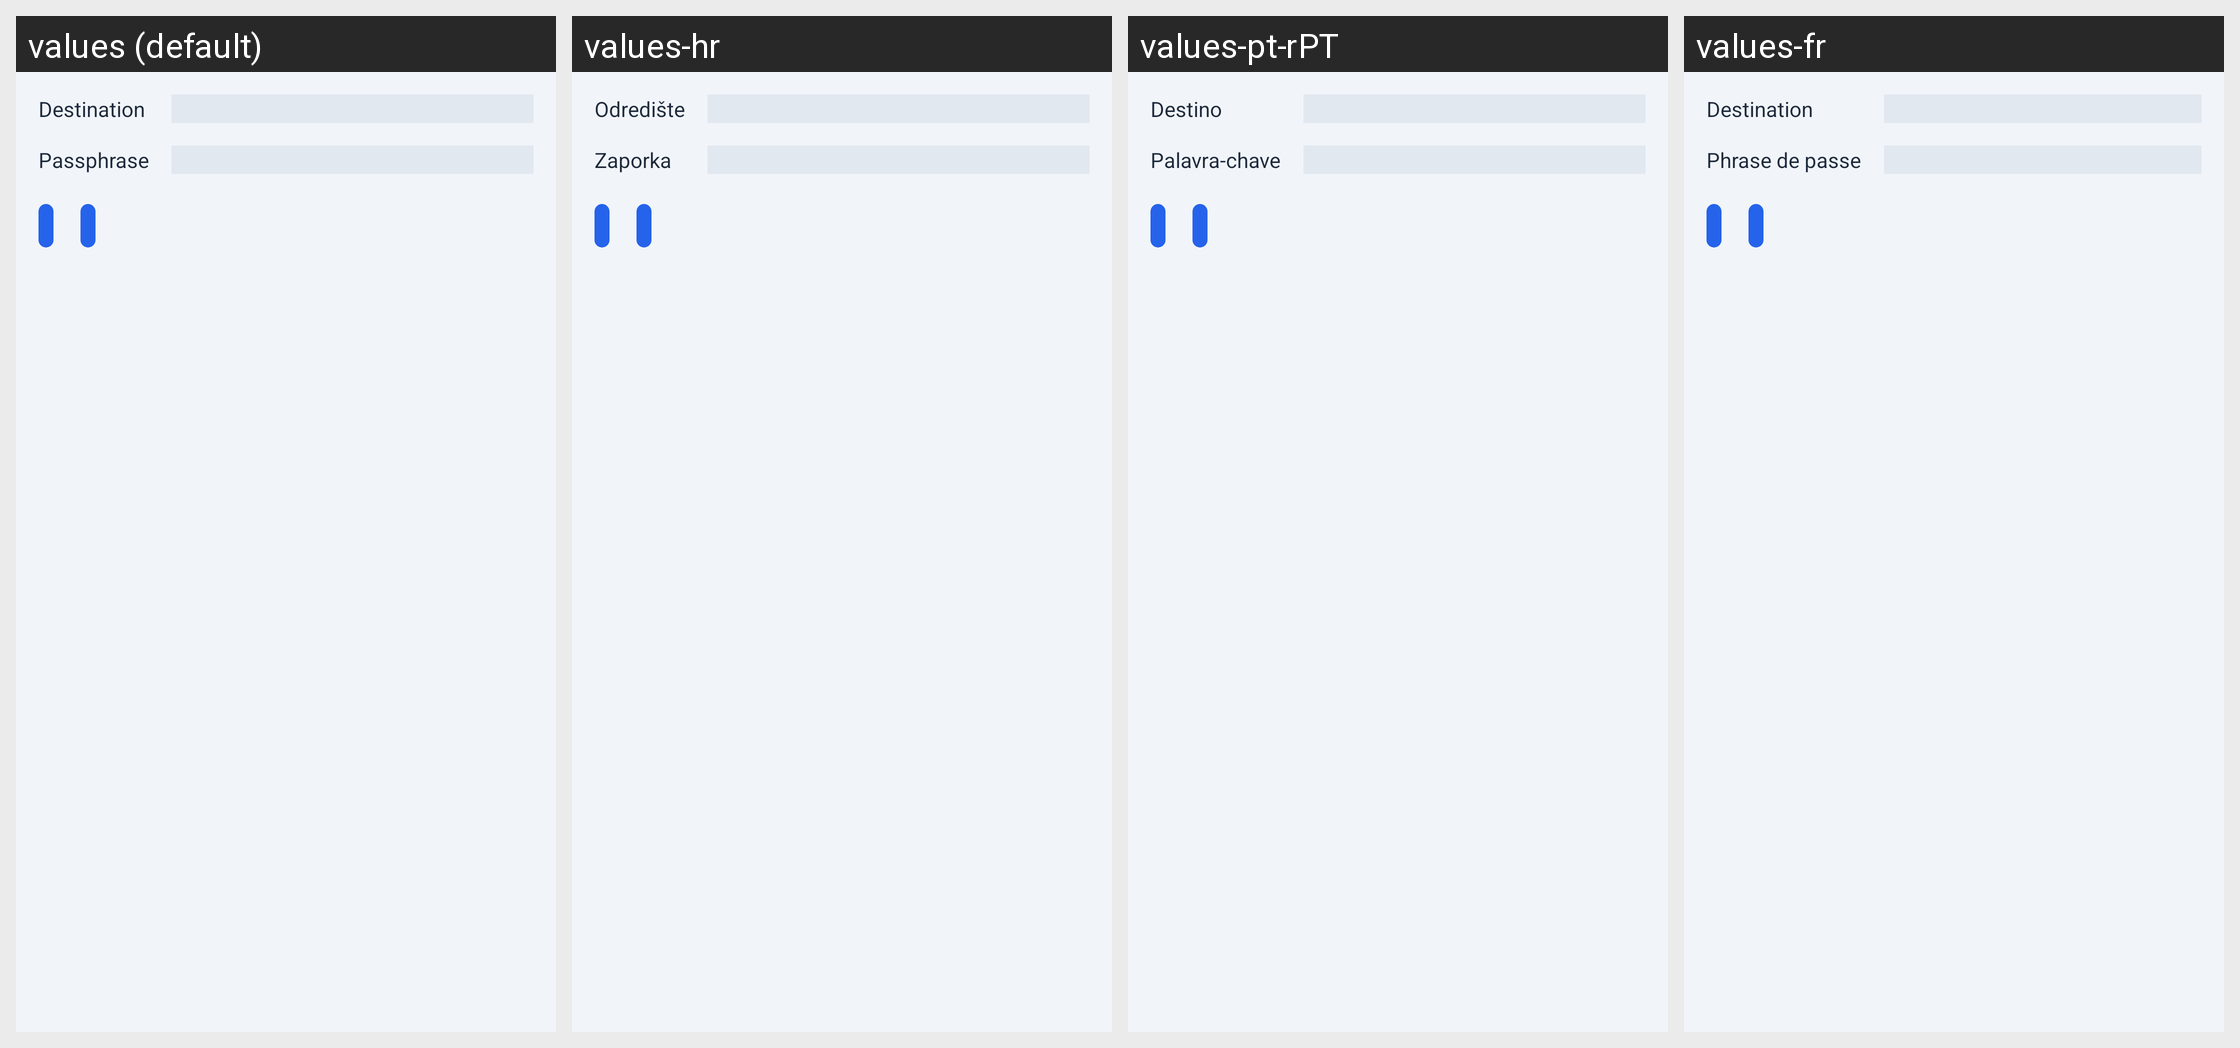

This grid shows one Android layout under several languages. Give, for every string resource on the screen, its name, the default text and each shown locale's text.
Android screen res/layout/remoteconnect.xml rendered under 4 locales, left to right: values (default), values-hr, values-pt-rPT, values-fr. Device: Nexus 5 (rendered at 1080×1920; each locale shown at half size, 540×960, under a caption strip naming it); theme Theme.phttpp.TitleBar.
Other locales in the repository, not shown: values-af, values-ar, values-ca, values-cs, values-da, values-de, values-el, values-es-rES, values-fi, values-hi, values-hu, values-id, values-it, values-iw, values-ja, values-ko, values-nl, values-no, values-pl, values-pt-rBR, values-ro, values-ru, values-sr, values-sv-rSE, values-tr, values-vi, values-zh-rTW.
Strings drawn on this screen, with the default value and each locale's value (text and hints the layout hard-codes, and strings that could not be matched under every locale, appear in the picture but are not listed):

remote_destination
  values: Destination
  values-hr: Odredište
  values-pt-rPT: Destino
  values-fr: Destination

passphrase
  values: Passphrase
  values-hr: Zaporka
  values-pt-rPT: Palavra-chave
  values-fr: Phrase de passe
